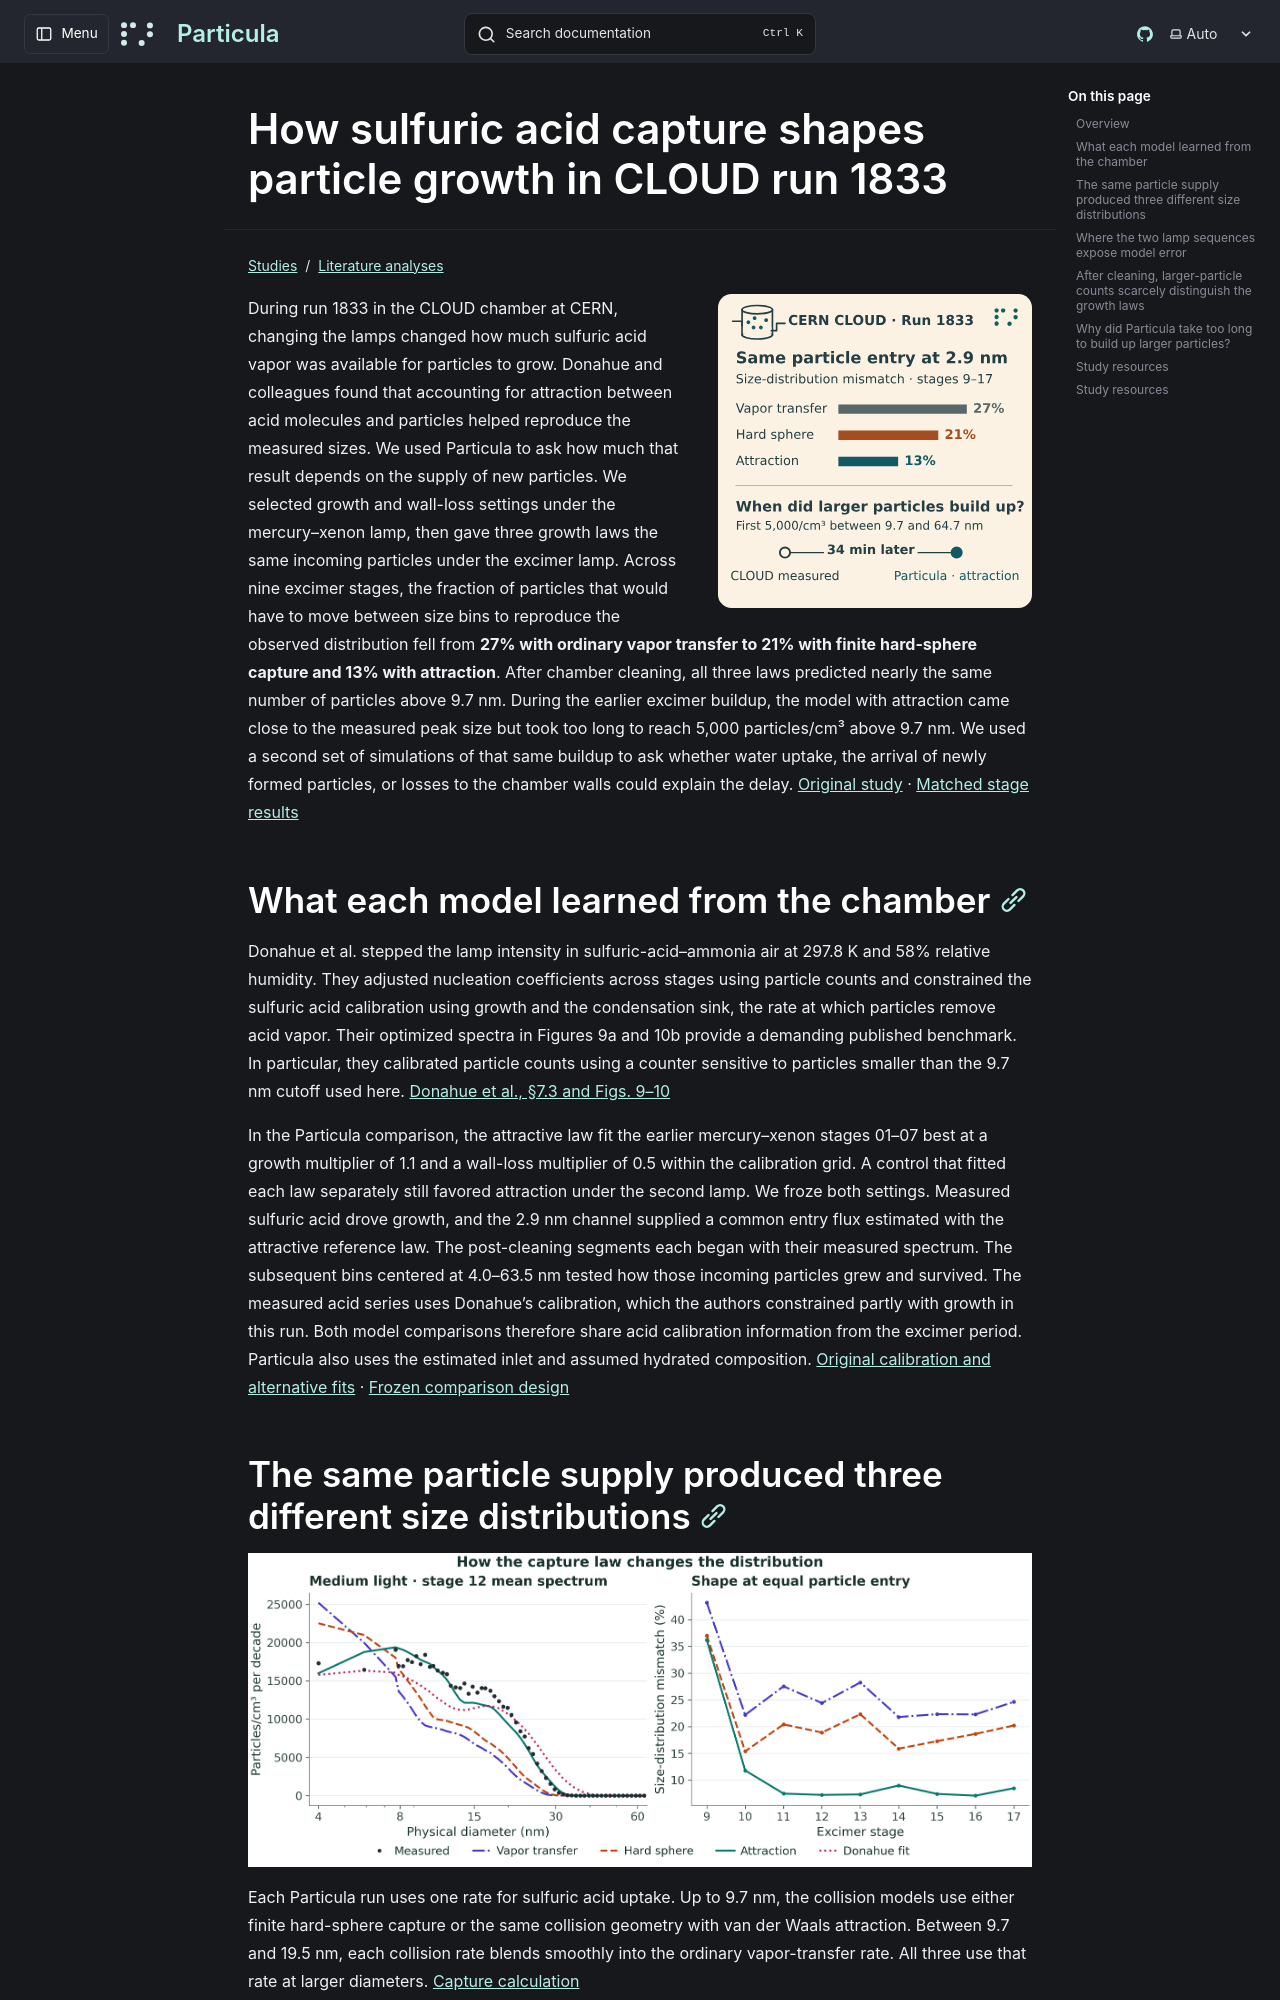

repository: uncscode/particula · page: studies/literature/cloud-1833/index.html · generator: mkdocs

# How sulfuric acid capture shapes particle growth in CLOUD run 1833

![At the same 2.9 nm entry flux, size-distribution mismatch falls from 27% with vapor transfer to 21% with hard-sphere capture and 13% with attraction. The attractive model reaches 5,000 particles/cm³ in the 9.7–64.7 nm range 34 minutes after CLOUD.](../../../images/cloud-1833/CLOUD-1833-growth-TOC.svg)

During run 1833 in the CLOUD chamber at CERN, changing the lamps changed how much sulfuric acid vapor was available for particles to grow. Donahue and colleagues found that accounting for attraction between acid molecules and particles helped reproduce the measured sizes. We used Particula to ask how much that result depends on the supply of new particles. We selected growth and wall-loss settings under the mercury–xenon lamp, then gave three growth laws the same incoming particles under the excimer lamp. Across nine excimer stages, the fraction of particles that would have to move between size bins to reproduce the observed distribution fell from **27% with ordinary vapor transfer to 21% with finite hard-sphere capture and 13% with attraction**. After chamber cleaning, all three laws predicted nearly the same number of particles above 9.7 nm. During the earlier excimer buildup, the model with attraction came close to the measured peak size but took too long to reach 5,000 particles/cm³ above 9.7 nm. We used a second set of simulations of that same buildup to ask whether water uptake, the arrival of newly formed particles, or losses to the chamber walls could explain the delay. [Original study](https://doi.org/10.5194/amt-19-3363-2026) · [Matched stage results](../../../../studies/cloud-1833/full-transfer/stage-scores.csv)

## What each model learned from the chamber

Donahue et al. stepped the lamp intensity in sulfuric-acid–ammonia air at 297.8 K and 58% relative humidity. They adjusted nucleation coefficients across stages using particle counts and constrained the sulfuric acid calibration using growth and the condensation sink, the rate at which particles remove acid vapor. Their optimized spectra in Figures 9a and 10b provide a demanding published benchmark. In particular, they calibrated particle counts using a counter sensitive to particles smaller than the 9.7 nm cutoff used here. [Donahue et al., §7.3 and Figs. 9–10](https://amt.copernicus.org/articles/19/3363/2026/#section7)

In the Particula comparison, the attractive law fit the earlier mercury–xenon stages 01–07 best at a growth multiplier of 1.1 and a wall-loss multiplier of 0.5 within the calibration grid. A control that fitted each law separately still favored attraction under the second lamp. We froze both settings. Measured sulfuric acid drove growth, and the 2.9 nm channel supplied a common entry flux estimated with the attractive reference law. The post-cleaning segments each began with their measured spectrum. The subsequent bins centered at 4.0–63.5 nm tested how those incoming particles grew and survived. The measured acid series uses Donahue’s calibration, which the authors constrained partly with growth in this run. Both model comparisons therefore share acid calibration information from the excimer period. Particula also uses the estimated inlet and assumed hydrated composition. [Original calibration and alternative fits](../../../../studies/cloud-1833/README.md) · [Frozen comparison design](../../../../studies/cloud-1833/full-transfer/design.md)
